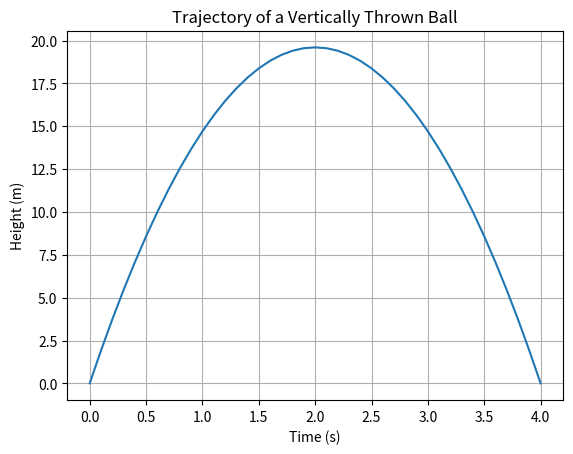

Here is the Python script that generated this plot:
#Plot For The Given Eqn Q2


import numpy as num
import matplotlib.pyplot as plt


u=19.6
g=9.8  


t = num.arange(0, 4.1, 0.1)


h = u*t-0.5*g*t**2


plt.plot(t, h)
plt.xlabel('Time (s)')
plt.ylabel('Height (m)')
plt.title('Trajectory of a Vertically Thrown Ball')
plt.grid(True)
plt.show()